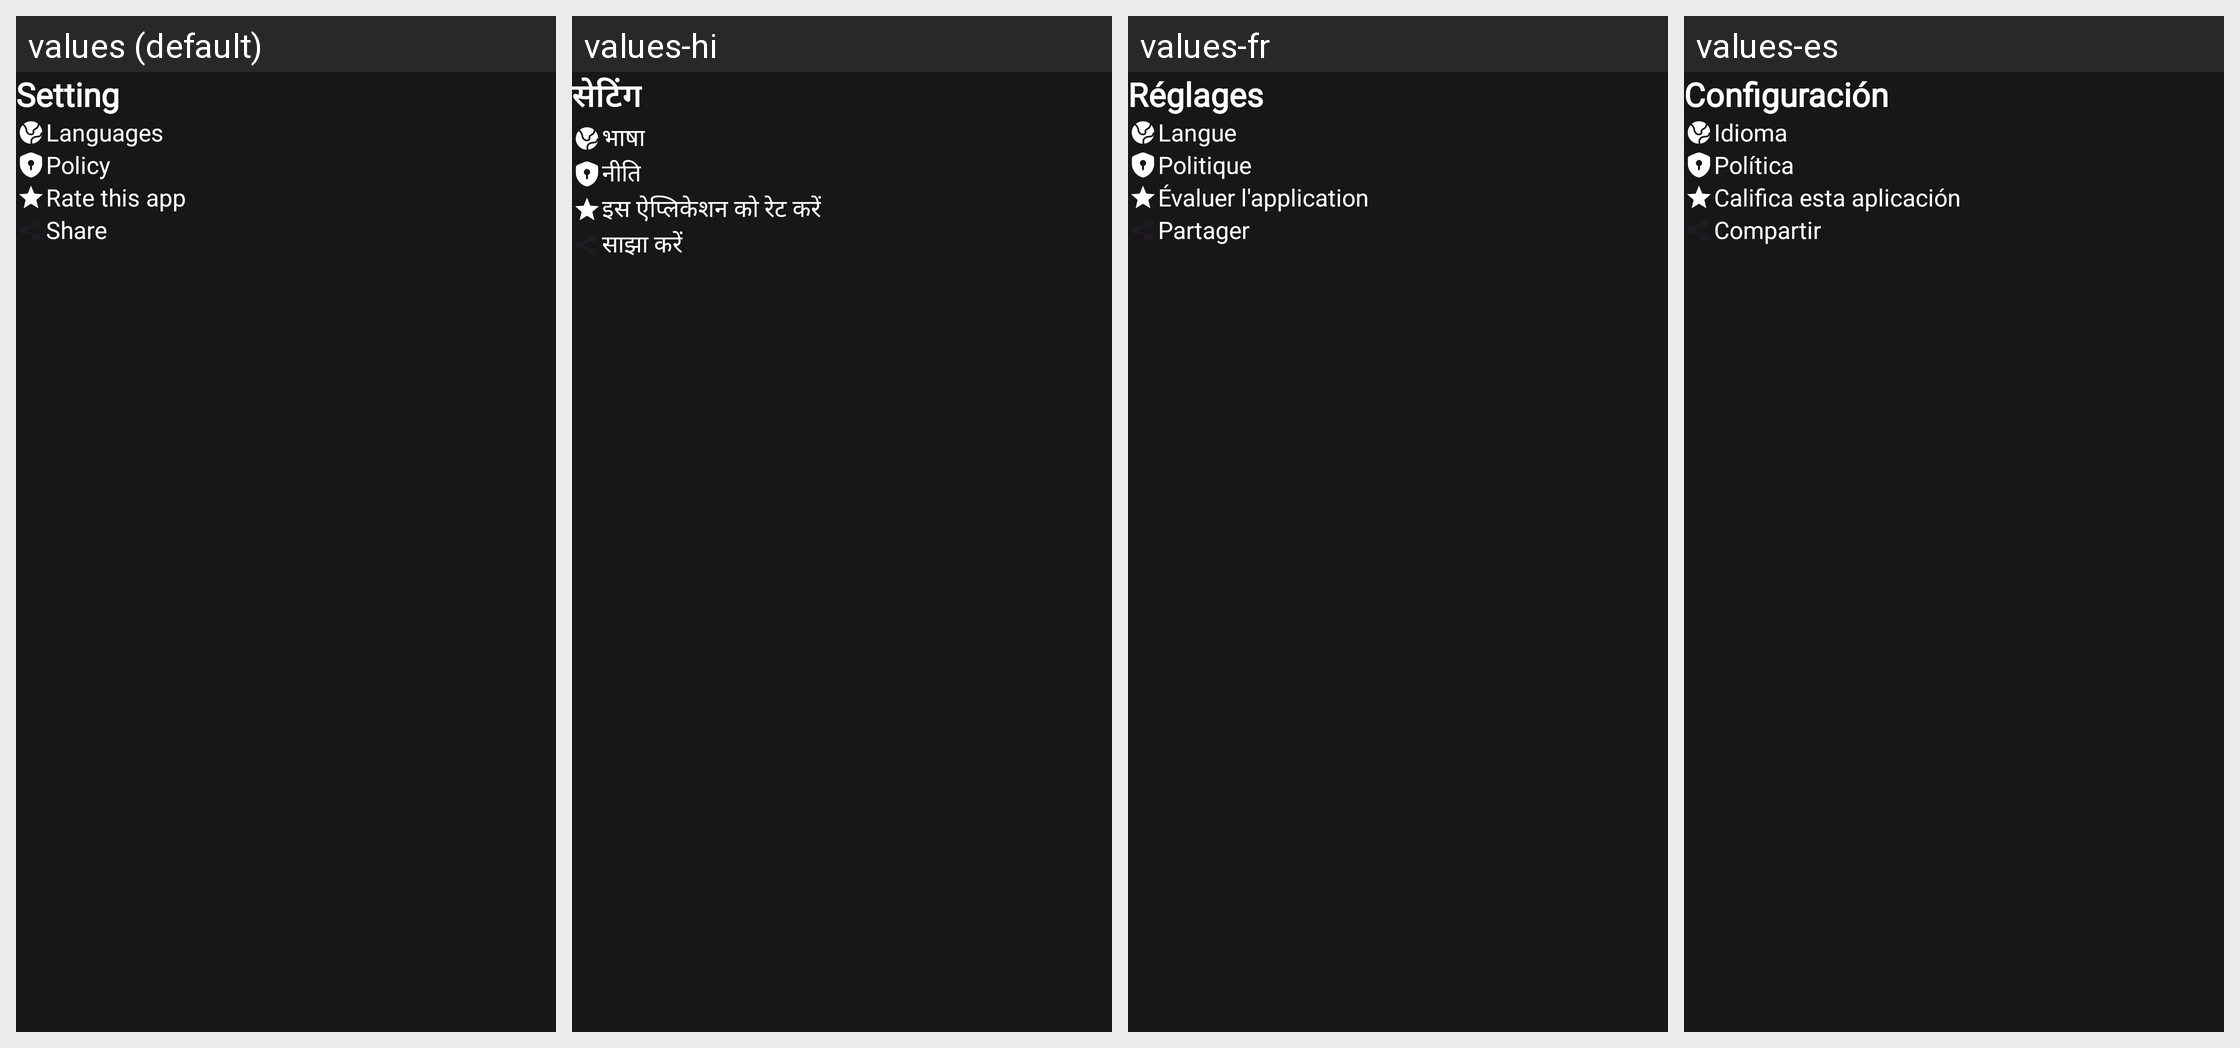

For this localized Android screen grid, give each drawn string resource with its value in every locale shown.
Android screen res/layout/fragment_setting.xml rendered under 4 locales, left to right: values (default), values-hi, values-fr, values-es. Device: Nexus 5 (rendered at 1080×1920; each locale shown at half size, 540×960, under a caption strip naming it); theme Theme.LearnPiano.
Other locales in the repository, not shown: values-pt.
Strings drawn on this screen, with the default value and each locale's value (text and hints the layout hard-codes, and strings that could not be matched under every locale, appear in the picture but are not listed):

setting
  values: Setting
  values-hi: सेटिंग
  values-fr: Réglages
  values-es: Configuración

language
  values: Languages
  values-hi: भाषा
  values-fr: Langue
  values-es: Idioma

policy
  values: Policy
  values-hi: नीति
  values-fr: Politique
  values-es: Política

rate_this_app
  values: Rate this app
  values-hi: इस ऐप्लिकेशन को रेट करें
  values-fr: Évaluer l'application
  values-es: Califica esta aplicación

share
  values: Share
  values-hi: साझा करें
  values-fr: Partager
  values-es: Compartir
